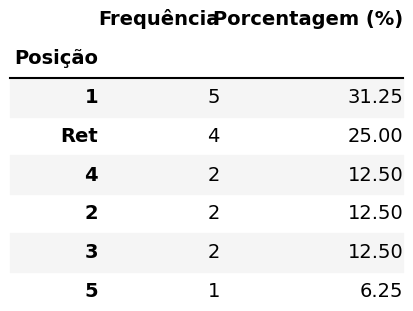

Data behind this chart, as committed beside it:
Posição, Frequência, Porcentagem (%)
1, 5, 31.25
Ret, 4, 25.0
4, 2, 12.5
2, 2, 12.5
3, 2, 12.5
5, 1, 6.25
